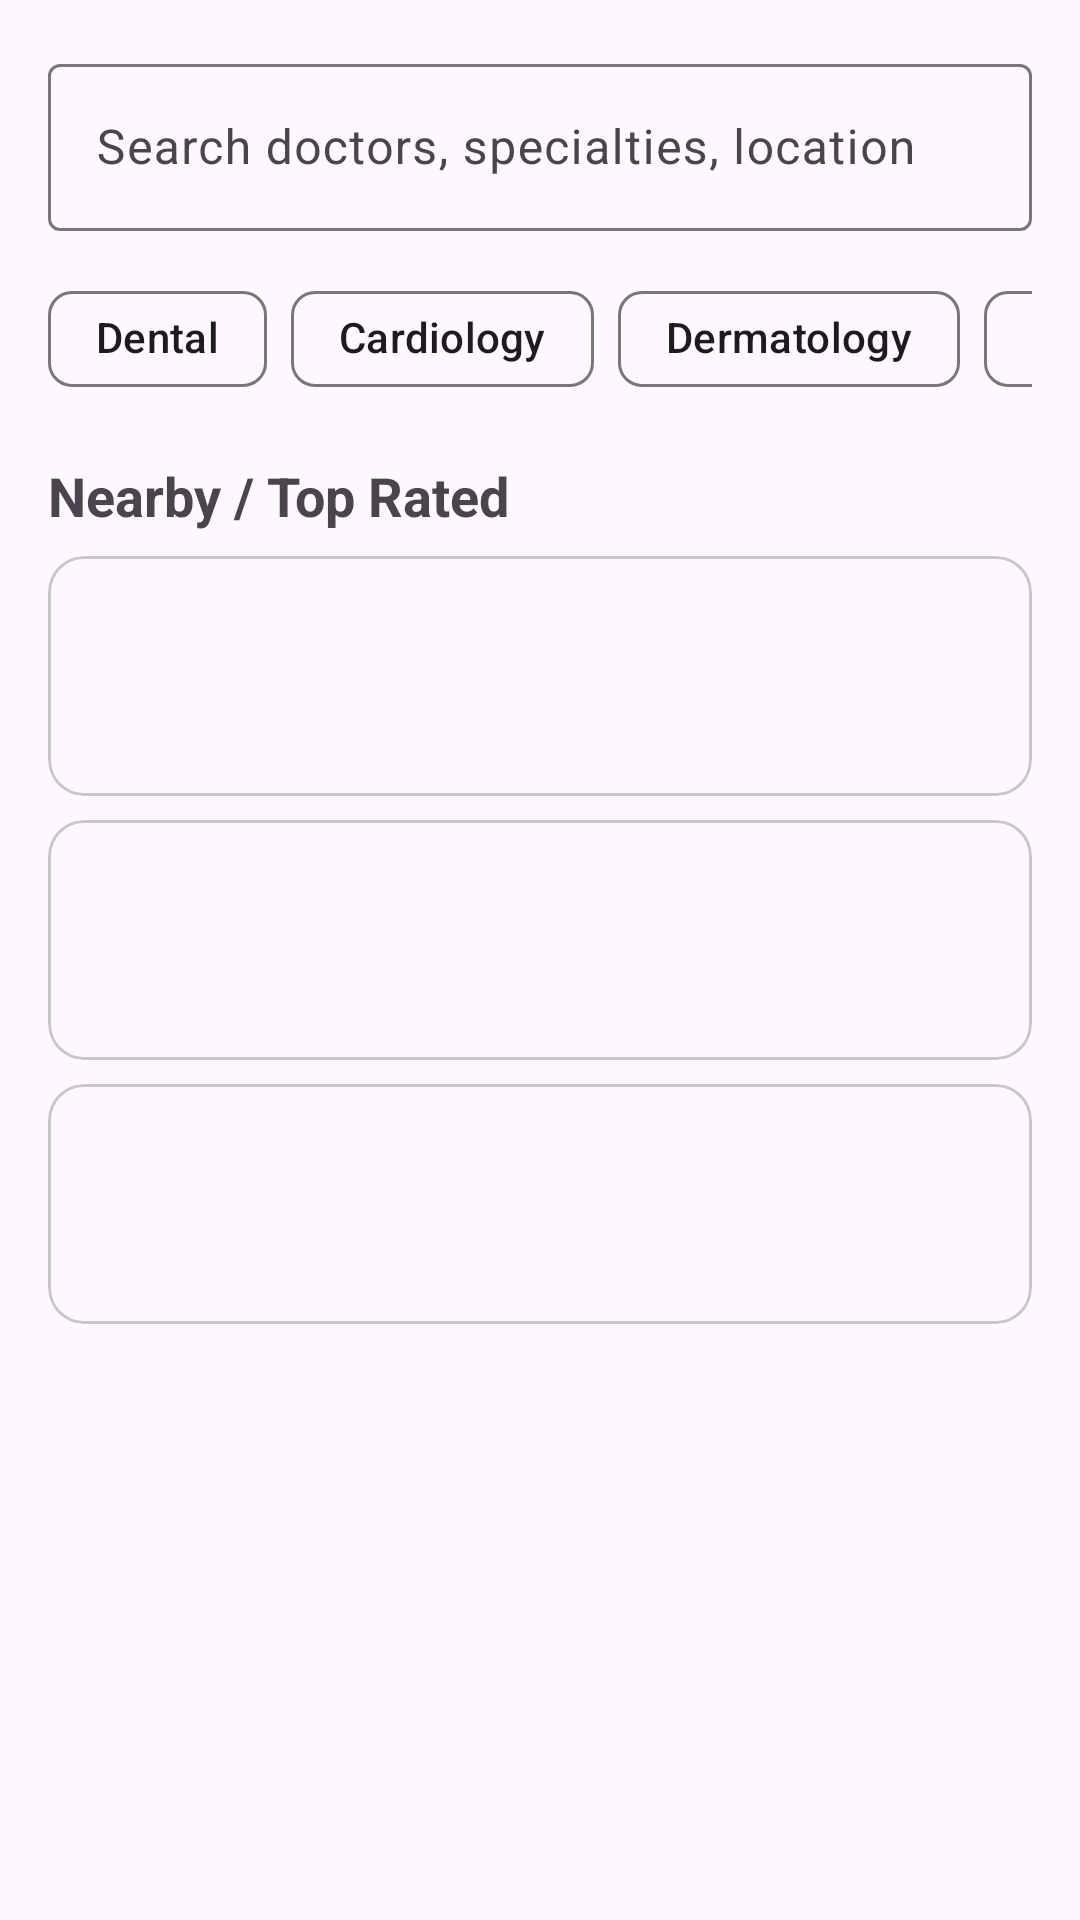

Reconstruct the res/layout file that produces this screen, plus the resources it refers to.
<!-- AndroidManifest.xml: application theme Theme.MediConnectLite -->
<!-- res/layout/fragment_home.xml -->
<?xml version="1.0" encoding="utf-8"?>
<ScrollView xmlns:android="http://schemas.android.com/apk/res/android"
    xmlns:app="http://schemas.android.com/apk/res-auto"
    android:layout_width="match_parent"
    android:layout_height="match_parent">

    <LinearLayout
        android:orientation="vertical"
        android:padding="16dp"
        android:layout_width="match_parent"
        android:layout_height="wrap_content">

        
        <com.google.android.material.textfield.TextInputLayout
            android:layout_width="match_parent"
            android:layout_height="wrap_content"
            android:hint="Search doctors, specialties, location">
            <com.google.android.material.textfield.TextInputEditText
                android:layout_width="match_parent"
                android:layout_height="wrap_content"/>
        </com.google.android.material.textfield.TextInputLayout>

        <com.google.android.material.chip.ChipGroup
            android:layout_width="wrap_content"
            android:layout_height="wrap_content"
            android:layout_marginTop="12dp"
            app:singleLine="true">

            <com.google.android.material.chip.Chip
                android:layout_width="wrap_content"
                android:layout_height="wrap_content"
                android:text="Dental" />

            <com.google.android.material.chip.Chip
                android:layout_width="wrap_content"
                android:layout_height="wrap_content"
                android:text="Cardiology" />

            <com.google.android.material.chip.Chip
                android:layout_width="wrap_content"
                android:layout_height="wrap_content"
                android:text="Dermatology" />

            <com.google.android.material.chip.Chip
                android:layout_width="wrap_content"
                android:layout_height="wrap_content"
                android:text="Pediatrics" />
        </com.google.android.material.chip.ChipGroup>

        
        <com.google.android.material.textview.MaterialTextView
            android:text="Nearby / Top Rated"
            android:textStyle="bold"
            android:textSize="18sp"
            android:layout_marginTop="16dp"
            android:layout_width="wrap_content"
            android:layout_height="wrap_content"/>

        <com.google.android.material.card.MaterialCardView
            android:layout_width="match_parent"
            android:layout_height="80dp"
            android:layout_marginTop="8dp"/>
        <com.google.android.material.card.MaterialCardView
            android:layout_width="match_parent"
            android:layout_height="80dp"
            android:layout_marginTop="8dp"/>
        <com.google.android.material.card.MaterialCardView
            android:layout_width="match_parent"
            android:layout_height="80dp"
            android:layout_marginTop="8dp"/>
    </LinearLayout>
</ScrollView>
<!-- resources referenced by this layout -->
<resources>
  <style name="Theme.MediConnectLite" parent="Theme.Material3.DayNight.NoActionBar" />
</resources>
